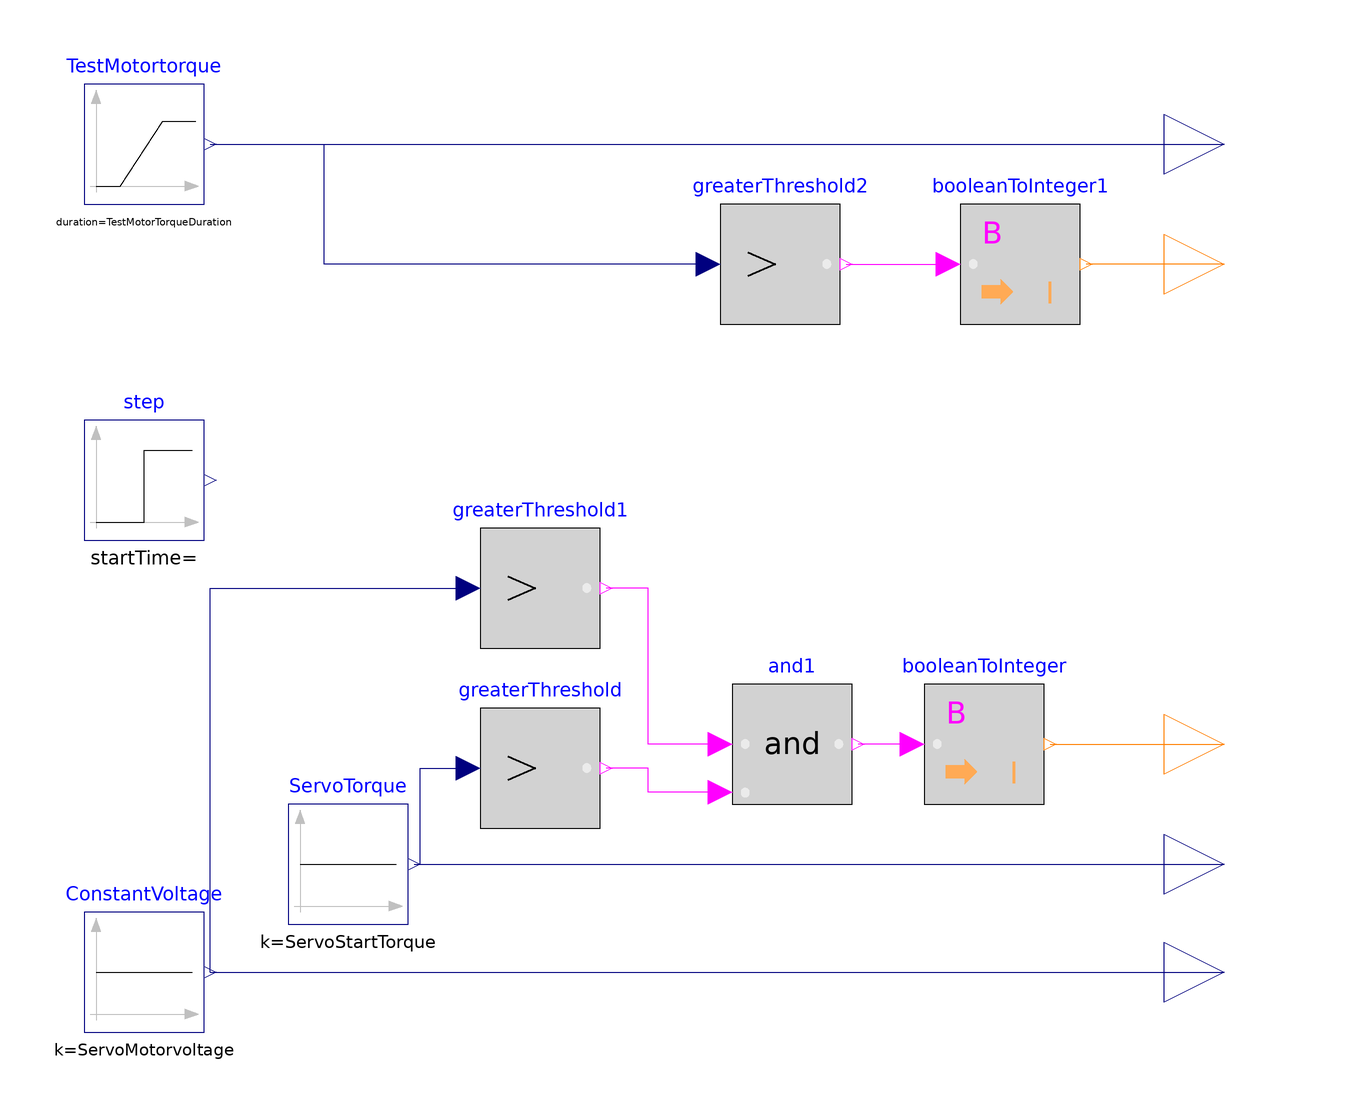

Above is the diagram view of the following Modelica model: its components placed by their Placement annotations and its connect equations drawn as lines.

model VFDAndServoControl2
        parameter Real ServoMotorvoltage = 2.5 "Voltage of the Servomotor";
        parameter Real ServoStartTorque = 0.05 "Start torque for the servo motor";
        parameter Real TestMotorTorqueAmplitude = 5 "Torque signal sendt to the test motor";
        parameter Real TestMotorTorqueStartTime = 10 "Ramp up start time";
        parameter Real TestMotorTorqueDuration = 10 "Duration of the ramp up";
        parameter Real TestMotorTorqueOffset = 0 "Initial torque value sendt to the test motot";
        Modelica.Blocks.Sources.Constant ConstantVoltage(k = ServoMotorvoltage) annotation(
          Placement(transformation(extent = {{-80, -98}, {-60, -78}})));
        Modelica.Blocks.Interfaces.IntegerOutput Start_Stop_Testmotor "Connector of Integer output signal" annotation(
          Placement(transformation(extent = {{100, 20}, {120, 40}})));
        Modelica.Blocks.Interfaces.RealOutput Servo_motor_speed "Connector of Real output signal" annotation(
          Placement(transformation(extent = {{100, -98}, {120, -78}})));
        Modelica.Blocks.Interfaces.RealOutput Test_motor_torque "Connector of Real output signal" annotation(
          Placement(transformation(extent = {{100, 40}, {120, 60}})));
        Modelica.Blocks.Sources.Constant ServoTorque(k = ServoStartTorque) annotation(
          Placement(transformation(extent = {{-46, -80}, {-26, -60}})));
        Modelica.Blocks.Interfaces.RealOutput Servo_Start_Torque "Connector of Real output signal" annotation(
          Placement(transformation(extent = {{100, -80}, {120, -60}})));
        Modelica.Blocks.Interfaces.IntegerOutput Start_Stop_Servomotor "Connector of Integer output signal" annotation(
          Placement(transformation(extent = {{100, -60}, {120, -40}})));
        Modelica.Blocks.Logical.GreaterThreshold greaterThreshold annotation(
          Placement(transformation(extent = {{-14, -64}, {6, -44}})));
        Modelica.Blocks.Math.BooleanToInteger booleanToInteger annotation(
          Placement(transformation(extent = {{60, -60}, {80, -40}})));
        Modelica.Blocks.Logical.And and1 annotation(
          Placement(transformation(extent = {{28, -60}, {48, -40}})));
        Modelica.Blocks.Logical.GreaterThreshold greaterThreshold1 annotation(
          Placement(transformation(extent = {{-14, -34}, {6, -14}})));
        Modelica.Blocks.Logical.GreaterThreshold greaterThreshold2 annotation(
          Placement(transformation(extent = {{26, 20}, {46, 40}})));
        Modelica.Blocks.Math.BooleanToInteger booleanToInteger1 annotation(
          Placement(transformation(extent = {{66, 20}, {86, 40}})));
        Modelica.Blocks.Sources.Ramp TestMotortorque(height = TestMotorTorqueAmplitude, duration = TestMotorTorqueDuration, offset = TestMotorTorqueOffset, startTime = TestMotorTorqueStartTime) annotation(
          Placement(transformation(extent = {{-80, 40}, {-60, 60}})));
        Modelica.Blocks.Sources.Step step annotation(
          Placement(visible = true, transformation(origin = {-70, -6}, extent = {{-10, -10}, {10, 10}}, rotation = 0)));
      equation
        connect(ConstantVoltage.y, Servo_motor_speed) annotation(
          Line(points = {{-59, -88}, {110, -88}}, color = {0, 0, 127}));
        connect(ServoTorque.y, Servo_Start_Torque) annotation(
          Line(points = {{-25, -70}, {110, -70}}, color = {0, 0, 127}));
        connect(booleanToInteger.u, and1.y) annotation(
          Line(points = {{58, -50}, {49, -50}}, color = {255, 0, 255}));
        connect(booleanToInteger.y, Start_Stop_Servomotor) annotation(
          Line(points = {{81, -50}, {110, -50}}, color = {255, 127, 0}));
        connect(and1.u1, greaterThreshold1.y) annotation(
          Line(points = {{26, -50}, {14, -50}, {14, -24}, {7, -24}}, color = {255, 0, 255}));
        connect(and1.u2, greaterThreshold.y) annotation(
          Line(points = {{26, -58}, {14, -58}, {14, -54}, {7, -54}}, color = {255, 0, 255}));
        connect(ServoTorque.y, greaterThreshold.u) annotation(
          Line(points = {{-25, -70}, {-24, -70}, {-24, -54}, {-16, -54}}, color = {0, 0, 127}));
        connect(ConstantVoltage.y, greaterThreshold1.u) annotation(
          Line(points = {{-59, -88}, {-59, -24}, {-16, -24}}, color = {0, 0, 127}));
        connect(greaterThreshold2.y, booleanToInteger1.u) annotation(
          Line(points = {{47, 30}, {64, 30}}, color = {255, 0, 255}));
        connect(Start_Stop_Testmotor, booleanToInteger1.y) annotation(
          Line(points = {{110, 30}, {87, 30}}, color = {255, 127, 0}));
        connect(greaterThreshold2.u, Test_motor_torque) annotation(
          Line(points = {{24, 30}, {-40, 30}, {-40, 50}, {110, 50}}, color = {0, 0, 127}));
        connect(TestMotortorque.y, Test_motor_torque) annotation(
          Line(points = {{-59, 50}, {110, 50}}, color = {0, 0, 127}));
        annotation(
          Icon(coordinateSystem(preserveAspectRatio = false)),
          Diagram(coordinateSystem(preserveAspectRatio = false)),
          experiment(StopTime = 300, StartTime = 0, Tolerance = 1e-06, Interval = 0.6));
      end VFDAndServoControl2;